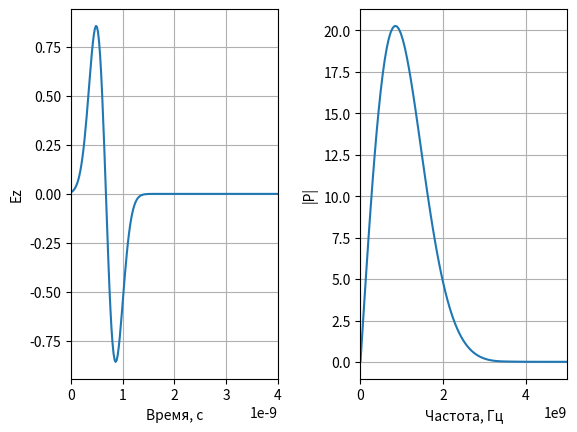

This chart was generated by the following Python code:
# -*- coding: utf-8 -*-
'''
Расчет спектра дифференцированного гауссова импульса
'''

import numpy as np
from numpy.fft import fft, fftshift
import matplotlib.pyplot as plt


# Размер массива
size = 1024

# шаг по времени
dt = 0.2e-10

# Параметры дифференцированного гауссова сигнала
A_max = 100
F_max = 3e9

# Шаг по частоте
df = 1.0 / (size * dt)

w_g = np.sqrt(np.log(5.5 * A_max)) / (np.pi * F_max)
d_g = w_g * np.sqrt(np.log(2.5 * A_max * np.sqrt(np.log(2.5 * A_max))))

# Гауссов импульс
time = np.arange(0, size * dt, dt)
gauss = -2 * ((time - d_g) / w_g) * np.exp(-((time - d_g) / w_g) ** 2)

# Расчет спектра
spectrum = fft(gauss)
spectrum = fftshift(spectrum)

# Расчет частоты
freq = np.arange(-size / 2 * df, size / 2 * df, df)

# Отображение импульса
plt.subplot(1, 2, 1)
plt.plot(time, gauss)
plt.xlim(0, 0.4e-8)
plt.grid()
plt.xlabel('Время, с')
plt.ylabel('Ez')

# Отображение спектра
plt.subplot(1, 2, 2)
plt.plot(freq, np.abs(spectrum))
plt.grid()
plt.xlabel('Частота, Гц')
plt.ylabel('|P|')
plt.xlim(0, 5e9)

plt.subplots_adjust(wspace=0.4)
plt.show()
